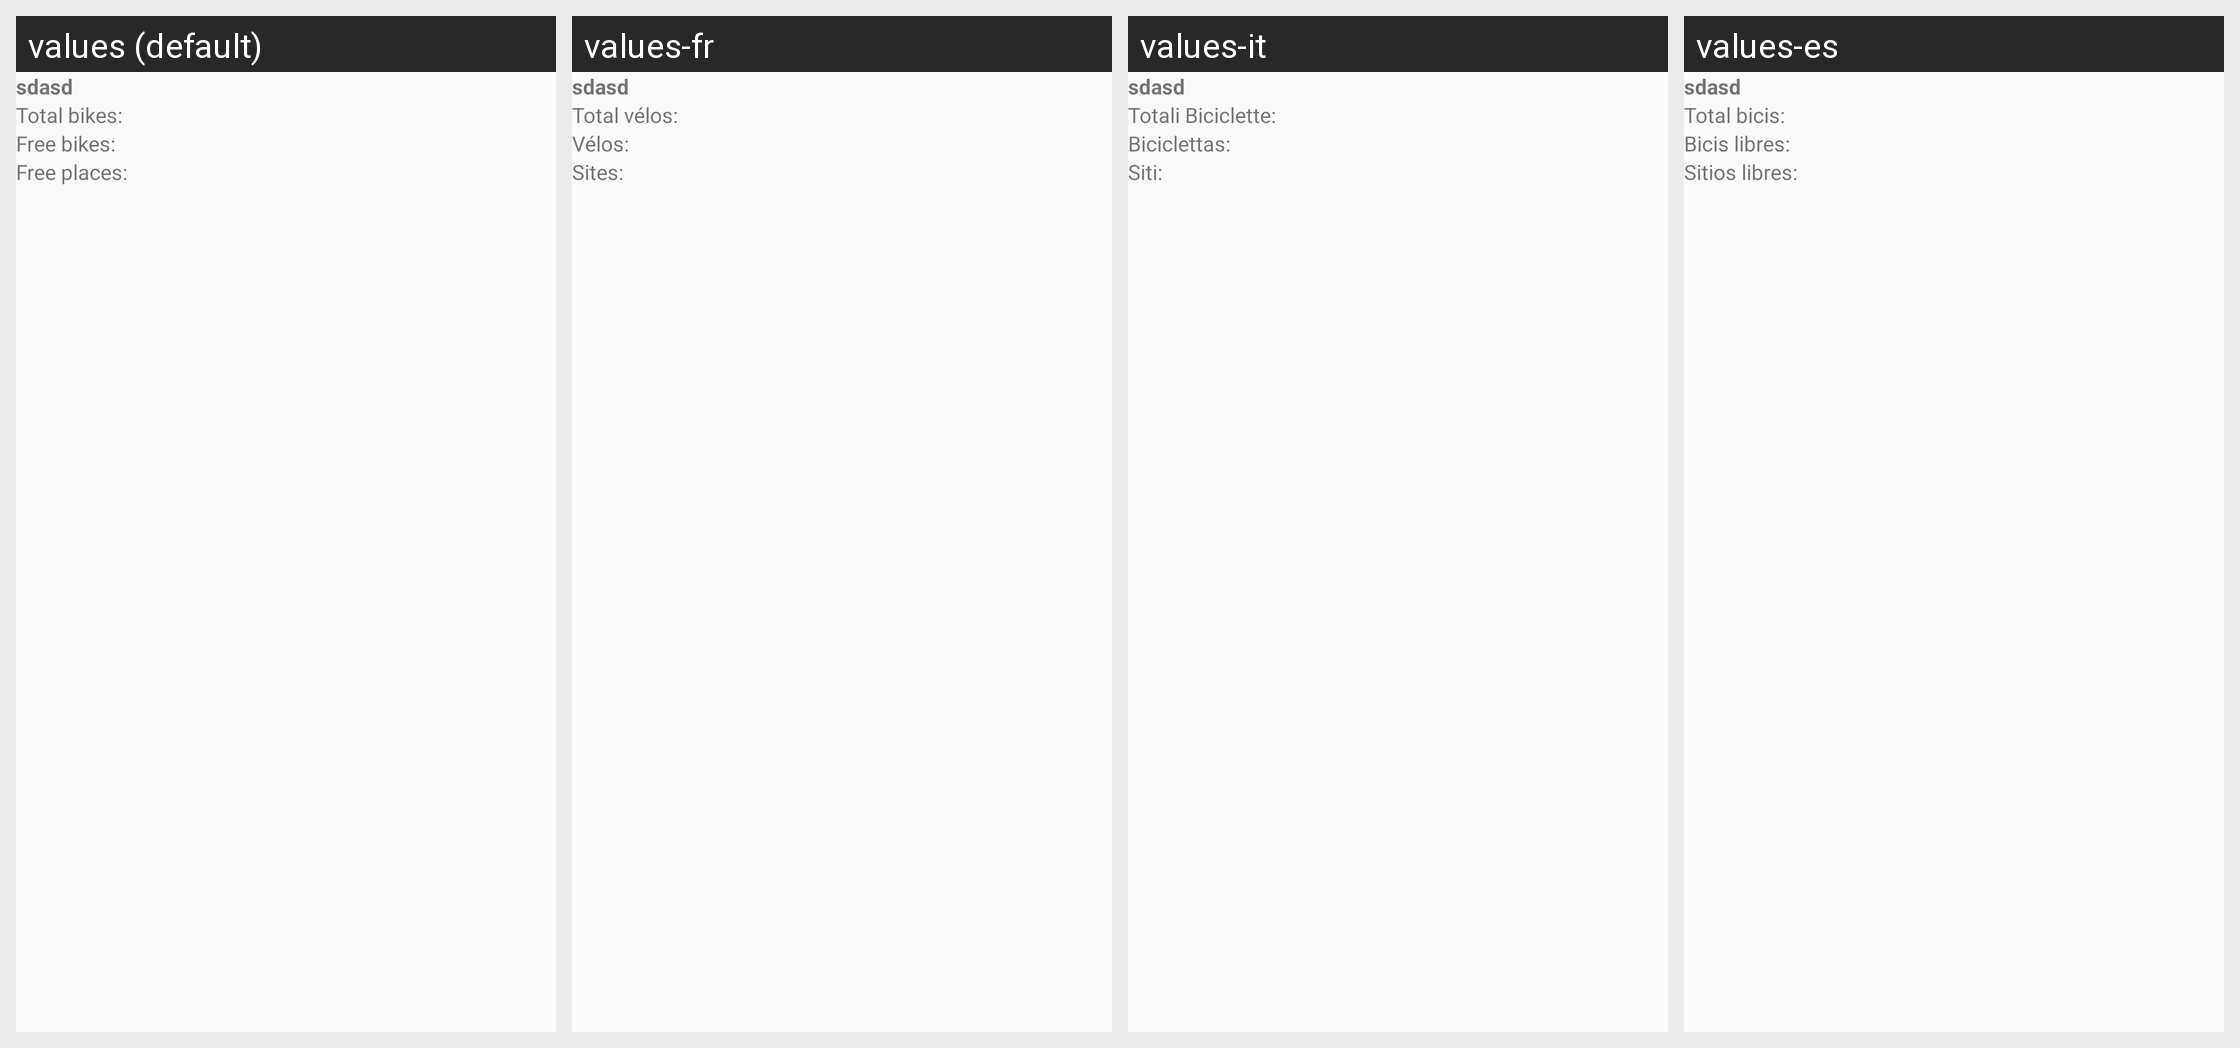

The Android screen above is rendered under several locales of the same app. Produce the string resources it draws, with the default and per-locale values.
Android screen res/layout/infomap_adapter.xml rendered under 4 locales, left to right: values (default), values-fr, values-it, values-es. Device: Nexus 5 (rendered at 1080×1920; each locale shown at half size, 540×960, under a caption strip naming it); theme AppTheme.
Other locales in the repository, not shown: values-de, values-en, values-eu.
Strings drawn on this screen, with the default value and each locale's value (text and hints the layout hard-codes, and strings that could not be matched under every locale, appear in the picture but are not listed):

adapter.title.totalbikes
  values: Total bikes:
  values-fr: Total vélos:
  values-it: Totali Biciclette:
  values-es: Total bicis:

adapter.title.freebikes
  values: Free bikes:
  values-fr: Vélos:
  values-it: Biciclettas:
  values-es: Bicis libres:

adapter.title.freeplaces
  values: Free places:
  values-fr: Sites:
  values-it: Siti:
  values-es: Sitios libres:
